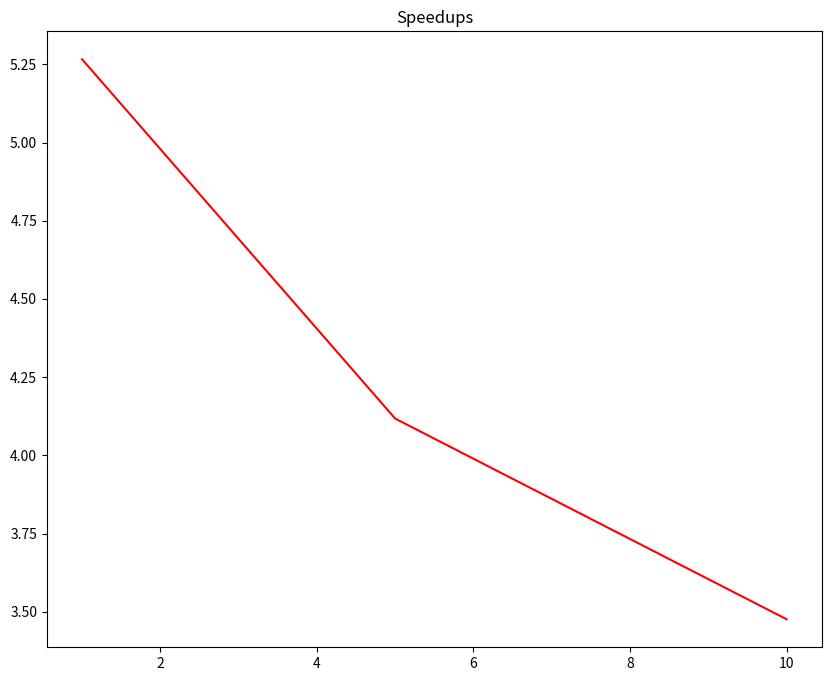

Write Python code to recreate this figure. (Note: this script raises an exception after producing the figure.)
import matplotlib.pyplot as plt

x_axes = [1, 5, 10]
times = {
    '1 thread': [7304, 43162, 78944],
    '8 threads': [1387, 10483, 22712]
}
speedups = {
    '8 threads': [5.26604, 4.11733, 3.47587]
}
colors = ['red', 'blue', 'green', 'yellow', 'orange', 'purple']

plt.figure(figsize=(10, 8))

for key, speedup, index in zip(speedups.keys(), speedups.values(), range(len(speedups))):
    plt.plot(x_axes, speedup, label=key, color=colors[index])

plt.title('Speedups')
plt.gcf().canvas.set_window_title('speedups')
plt.xlabel('Number of words')
plt.xticks(x_axes)
plt.ylabel('speedup')
plt.legend()

plt.show()


plt.figure(figsize=(10, 8))

for key, time, index in zip(times.keys(), times.values(), range(len(times))):
    plt.plot(x_axes, time, label=key, color=colors[index])

plt.title('Execution times')
plt.gcf().canvas.set_window_title('times')
plt.xlabel('Number of words')
plt.xticks(x_axes)
plt.ylabel('time (ms)')
plt.legend()

plt.show()
